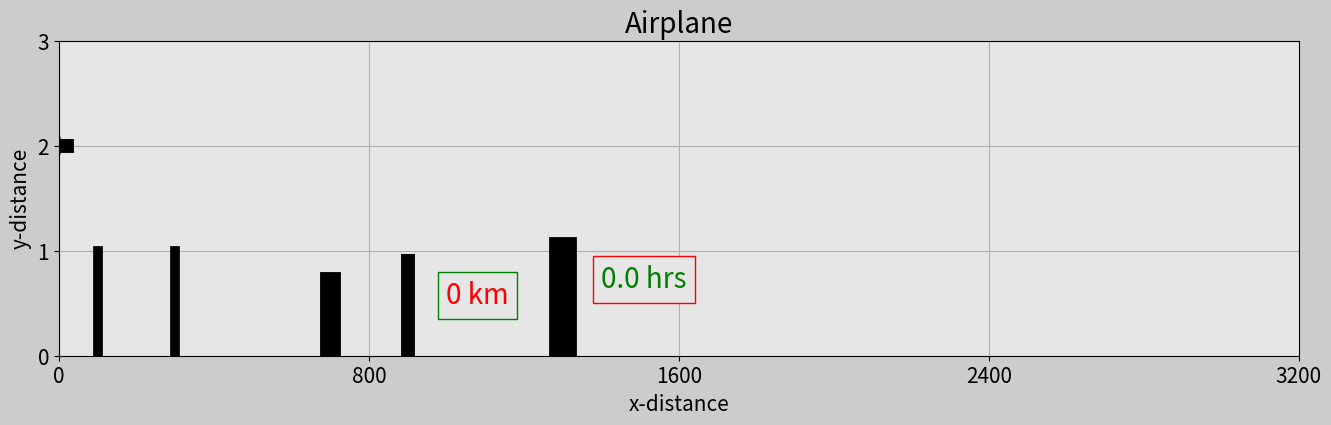

Here is the Python script that generated this plot:
import matplotlib.pyplot as plt
import matplotlib.gridspec as gridspec
import matplotlib.legend as legend
import matplotlib.animation as animation
import numpy as np

# set up duration of animation
t0 = 0 #hrs
t_end = 2 #hrs
dt = 0.005 #delta hrs

# array for time
t = np.arange(t0,t_end+dt,dt)

# array for x distance
x = 2*800*t # km

# array for y distance
altitute = 2 # km constant
y = np.ones(len(t))*altitute

##### Animation #####
frame_amount=len(t)

def update_plot(num):
    plane_trajectory.set_data(x[0:num], y[0:num])
    plane_1.set_data([x[num]-40,x[num]+20], [y[num],y[num]])
    plane_2.set_data([x[num]-20,x[num]], [y[num]+0.3,y[num]])
    plane_3.set_data([x[num]-20,x[num]], [y[num]-0.3,y[num]])
    plane_4.set_data([x[num]-40,x[num]-30], [y[num]+0.15,y[num]])
    plane_5.set_data([x[num]-40,x[num]-30], [y[num]-0.15,y[num]])
    
    stopwatch0.set_text(str(round(t[num],1))+' hrs')
    distance_counter0.set_text(str(int(x[num]))+' km')

    return plane_trajectory,plane_1,plane_2,plane_3,plane_4,plane_5,stopwatch0,\
    distance_counter0
    
fig = plt.figure(figsize=(16,9), dpi=120, facecolor=(0.8,0.8,0.8))
gs = gridspec.GridSpec(2,2)

# Subplot 1
ax0 = fig.add_subplot(gs[0,:], facecolor=(0.9,0.9,0.9))
plane_trajectory, = ax0.plot([],[],'r:o',linewidth=2)
plane_1, = ax0.plot([],[],'k',linewidth=10)
plane_2, = ax0.plot([],[],'k',linewidth=5)
plane_3, = ax0.plot([],[],'k',linewidth=5)
plane_4, = ax0.plot([],[],'k',linewidth=3)
plane_5, = ax0.plot([],[],'k',linewidth=3)

# Draw houses
house_1 = ax0.plot([100,100],[0,1.0],'k',linewidth=7)
house_2 = ax0.plot([300,300],[0,1.0],'k',linewidth=7)
house_3 = ax0.plot([700,700],[0,0.7],'k',linewidth=15)
house_4 = ax0.plot([900,900],[0,0.9],'k',linewidth=10)
house_5 = ax0.plot([1300,1300],[0,1.0],'k',linewidth=20)

box_obj = dict(boxstyle="square",fc=(0.9,0.9,0.9),ec="r",lw=1)
stopwatch0=ax0.text(1400,0.65,"",size=20,color="green",bbox=box_obj)

box_obj2 = dict(boxstyle="square",fc=(0.9,0.9,0.9),ec="g",lw=1)
distance_counter0 = ax0.text(1000,0.5,"",size=20,color="r",bbox=box_obj2)

plt.xlim(x[0], x[-1])
plt.ylim(0, y[0]+1)
plt.xticks(np.arange(x[0],x[-1]+1,x[-1]/4),size=15)
plt.yticks(np.arange(0,y[-1]+2,y[-1]/y[-1]),size=15)
plt.xlabel("x-distance",fontsize=15)
plt.ylabel("y-distance",fontsize=15)
plt.title("Airplane",fontsize=20)
plt.grid(True)

plane_ani = animation.FuncAnimation(fig, update_plot, frames=frame_amount, interval=20, blit=True)
plt.show()